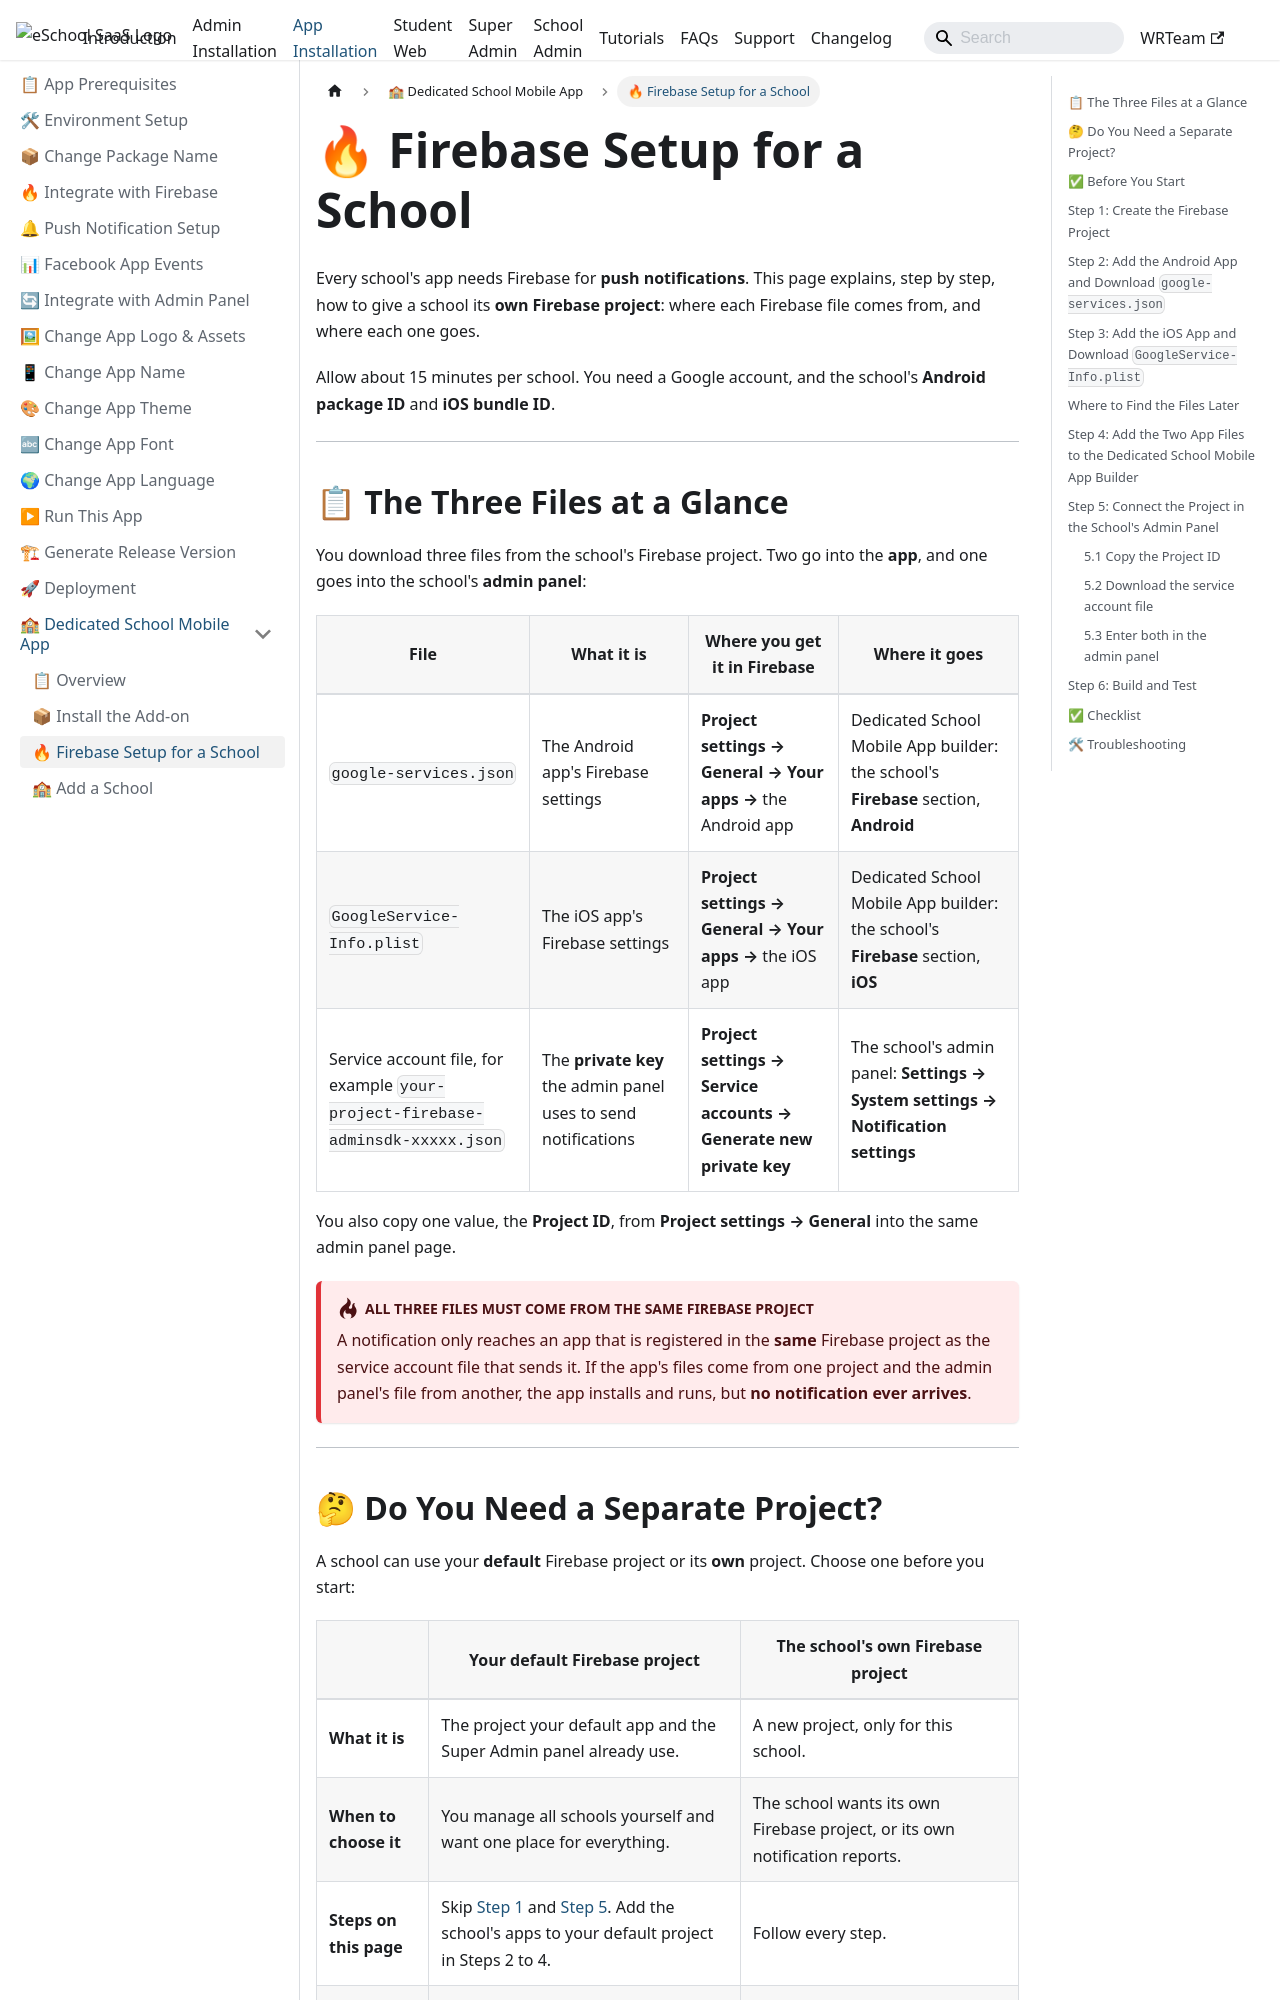

repository: WRTeam-in/eSchool-SaaS-Doc · page: installation/application-installation/multi-school-apk/firebase-setup/index.html · generator: docusaurus

---
sidebar_position: 2.5
sidebar_label: 🔥 Firebase Setup for a School
description: Create a Firebase project for a school, add its Android and iOS apps, download the three Firebase files, and add each one to the Dedicated School Mobile App builder or the school's admin panel.
---

# 🔥 Firebase Setup for a School

Every school's app needs Firebase for **push notifications**. This page explains, step by step, how to give a school its **own Firebase project**: where each Firebase file comes from, and where each one goes.

Allow about 15 minutes per school. You need a Google account, and the school's **Android package ID** and **iOS bundle ID**.

---

## 📋 The Three Files at a Glance

You download three files from the school's Firebase project. Two go into the **app**, and one goes into the school's **admin panel**:

| File | What it is | Where you get it in Firebase | Where it goes |
|------|------------|------------------------------|---------------|
| `google-services.json` | The Android app's Firebase settings | **Project settings → General → Your apps →** the Android app | Dedicated School Mobile App builder: the school's **Firebase** section, **Android** |
| `GoogleService-Info.plist` | The iOS app's Firebase settings | **Project settings → General → Your apps →** the iOS app | Dedicated School Mobile App builder: the school's **Firebase** section, **iOS** |
| Service account file, for example `your-project-firebase-adminsdk-xxxxx.json` | The **private key** the admin panel uses to send notifications | **Project settings → Service accounts → Generate new private key** | The school's admin panel: **Settings → System settings → Notification settings** |

You also copy one value, the **Project ID**, from **Project settings → General** into the same admin panel page.

:::danger All three files must come from the same Firebase project
A notification only reaches an app that is registered in the **same** Firebase project as the service account file that sends it. If the app's files come from one project and the admin panel's file from another, the app installs and runs, but **no notification ever arrives**.
:::

---
